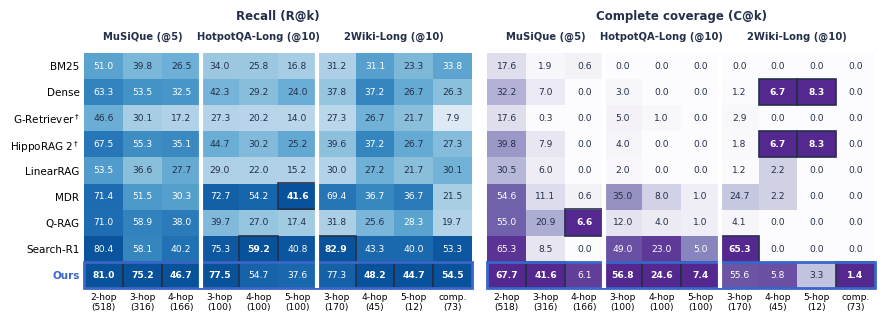

Source code (Python):
"""Per-type retrieval heatmap (appendix). Values from round71/tables.md (ours: mean over seeds 42-46).
MuSiQue: R@5 / C@5 by hops; long-chain: R@10 / C@10 by type."""
import sys
import numpy as np, matplotlib
matplotlib.use('Agg')
import matplotlib.pyplot as plt
from matplotlib.patches import Rectangle
M = ['BM25', 'Dense', 'G-Retriever$^\\dagger$', 'HippoRAG 2$^\\dagger$', 'LinearRAG', 'MDR', 'Q-RAG', 'Search-R1', 'Ours']
COLS = ['2-hop', '3-hop', '4-hop', '3-hop', '4-hop', '5-hop', '3-hop', '4-hop', '5-hop', 'comp.']
N = ['518', '316', '166', '100', '100', '100', '170', '45', '12', '73']
GROUPS = [('MuSiQue (@5)', 0, 3), ('HotpotQA-Long (@10)', 3, 6), ('2Wiki-Long (@10)', 6, 10)]
R = np.array([
 [51.0, 39.8, 26.5, 34.0, 25.8, 16.8, 31.2, 31.1, 23.3, 33.8],
 [63.3, 53.5, 32.5, 42.3, 29.2, 24.0, 37.8, 37.2, 26.7, 26.3],
 [46.6, 30.1, 17.2, 27.3, 20.2, 14.0, 27.3, 26.7, 21.7, 7.9],
 [67.5, 55.3, 35.1, 44.7, 30.2, 25.2, 39.6, 37.2, 26.7, 27.3],
 [53.5, 36.6, 27.7, 29.0, 22.0, 15.2, 30.0, 27.2, 21.7, 30.1],
 [71.4, 51.5, 30.3, 72.7, 54.2, 41.6, 69.4, 36.7, 36.7, 21.5],
 [71.0, 58.9, 38.0, 39.7, 27.0, 17.4, 31.8, 25.6, 28.3, 19.7],
 [80.4, 58.1, 40.2, 75.3, 59.2, 40.8, 82.9, 43.3, 40.0, 53.3],
 [81.0, 75.2, 46.7, 77.5, 54.7, 37.6, 77.3, 48.2, 44.7, 54.5]])
C = np.array([
 [17.6, 1.9, 0.6, 0.0, 0.0, 0.0, 0.0, 0.0, 0.0, 0.0],
 [32.2, 7.0, 0.0, 3.0, 0.0, 0.0, 1.2, 6.7, 8.3, 0.0],
 [17.6, 0.3, 0.0, 5.0, 1.0, 0.0, 2.9, 0.0, 0.0, 0.0],
 [39.8, 7.9, 0.0, 4.0, 0.0, 0.0, 1.8, 6.7, 8.3, 0.0],
 [30.5, 6.0, 0.0, 2.0, 0.0, 0.0, 1.2, 2.2, 0.0, 0.0],
 [54.6, 11.1, 0.6, 35.0, 8.0, 1.0, 24.7, 2.2, 0.0, 0.0],
 [55.0, 20.9, 6.6, 12.0, 4.0, 1.0, 4.1, 0.0, 0.0, 0.0],
 [65.3, 8.5, 0.0, 49.0, 23.0, 5.0, 65.3, 0.0, 0.0, 0.0],
 [67.7, 41.6, 6.1, 56.8, 24.6, 7.4, 55.6, 5.8, 3.3, 1.4]])
INK, OURS = '#24304a', '#3a66c9'
plt.rcParams.update({'font.family': 'DejaVu Sans', 'font.size': 7.5, 'pdf.fonttype': 42})
fig, axes = plt.subplots(1, 2, figsize=(10.2, 3.05), gridspec_kw=dict(wspace=0.04))
for ax, A, name, cmap in ((axes[0], R, 'Recall (R@k)', 'Blues'), (axes[1], C, 'Complete coverage (C@k)', 'Purples')):
    Z = A / np.maximum(A.max(0, keepdims=True), 1e-9)
    ax.imshow(Z, cmap=cmap, vmin=0, vmax=1.15, aspect='auto')
    for i in range(A.shape[0]):
        for j in range(A.shape[1]):
            best = A[i, j] == A[:, j].max() and A[:, j].max() > 0
            ax.text(j, i, f'{A[i, j]:.1f}', ha='center', va='center', fontsize=6.6, color='white' if Z[i, j] > 0.62 else INK, fontweight='bold' if best else None)
            if best: ax.add_patch(Rectangle((j - .5, i - .5), 1, 1, fill=False, ec=INK, lw=1.2))
    ax.add_patch(Rectangle((-.5, len(M) - 1.5), A.shape[1], 1, fill=False, ec=OURS, lw=2.0, clip_on=False))
    for x in (2.5, 5.5): ax.axvline(x, color='white', lw=3)
    ax.set_xticks(range(len(COLS))); ax.set_xticklabels([f'{c}\n({n})' for c, n in zip(COLS, N)], fontsize=6.6)
    ax.set_yticks(range(len(M))); ax.set_yticklabels(M if ax is axes[0] else [''] * len(M))
    for lab in ax.get_yticklabels():
        if lab.get_text() == 'Ours': lab.set_color(OURS); lab.set_fontweight('bold')
    ax.tick_params(length=0)
    for g, a, b in GROUPS: ax.text((a + b - 1) / 2, -0.95, g, ha='center', va='bottom', fontsize=7.2, color=INK, fontweight='bold')
    ax.set_title(name, fontsize=8.5, color=INK, pad=24, fontweight='bold')
    for sp in ax.spines.values(): sp.set_visible(False)
fig.savefig(sys.argv[1] if len(sys.argv) > 1 else 'bytype.pdf', bbox_inches='tight', pad_inches=0.02)
